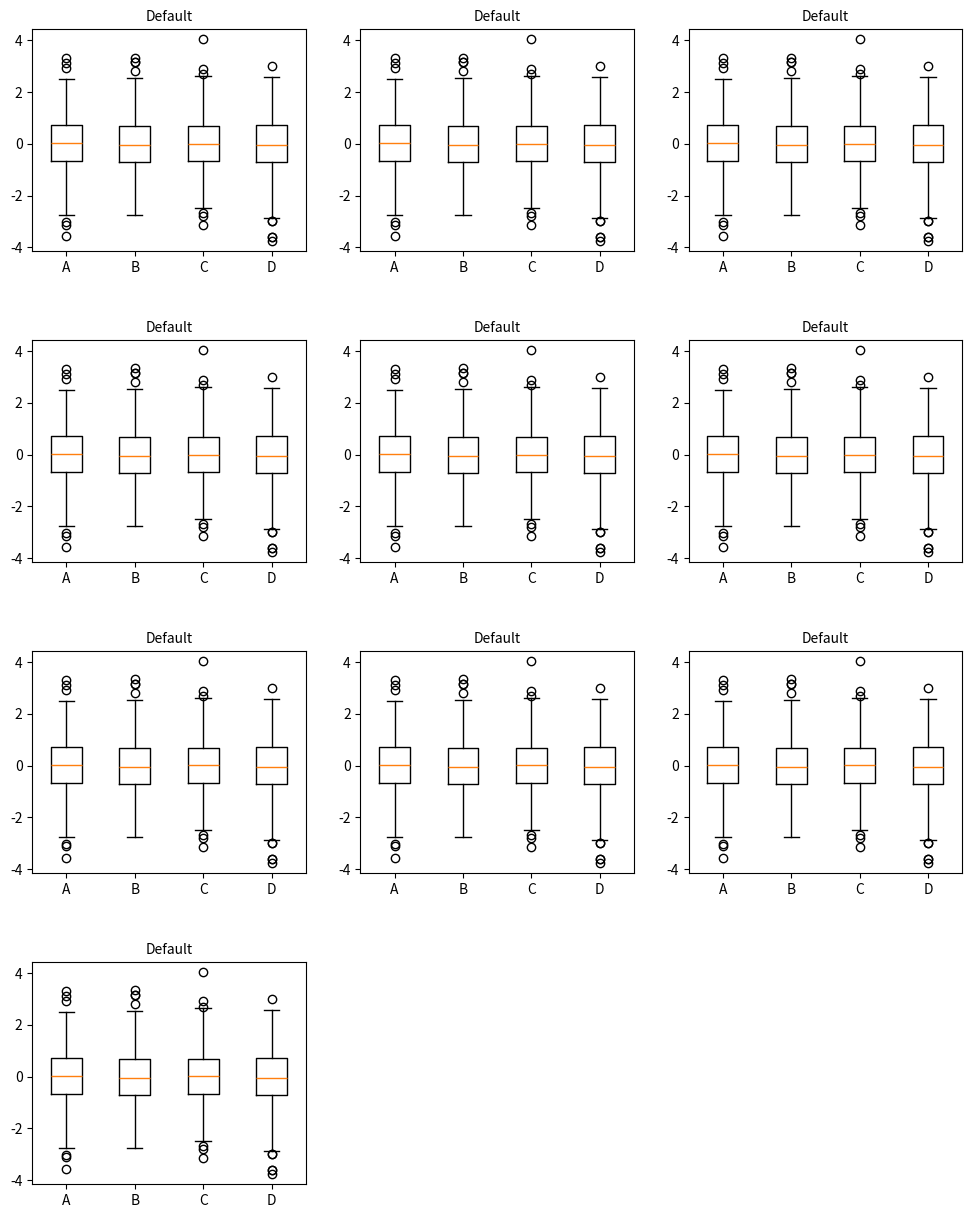

Python code for this plot:
import math
from typing import Iterable, Tuple

import matplotlib.pyplot as plt
import numpy as np


def ij(size: int, cols: int) -> Iterable[Tuple[int, int, bool]]:
    rows = math.ceil(size / cols)

    def nj(n: int) -> Tuple[int, int, bool]:
        return math.floor(n / cols), n % cols, n < size

    return [nj(i) for i in range(0, rows * cols)]


np.random.seed(19680801)
data = np.random.normal(size=(1000, 4))

labels = list('ABCD')
fs = 10  # fontsize

_n = 10
col = 3
row = math.ceil(_n / col)

fig, axes = plt.subplots(nrows=row, ncols=col, figsize=(12, 15))
_ij = ij(row, col)

for i, j, vis in ij(_n, col):
    if vis:
        axes[i, j].boxplot(data, labels=labels)
        axes[i, j].set_title('Default', fontsize=fs)
    else:
        axes[i, j].axis('off')

fig.subplots_adjust(hspace=0.4)

plt.show()
